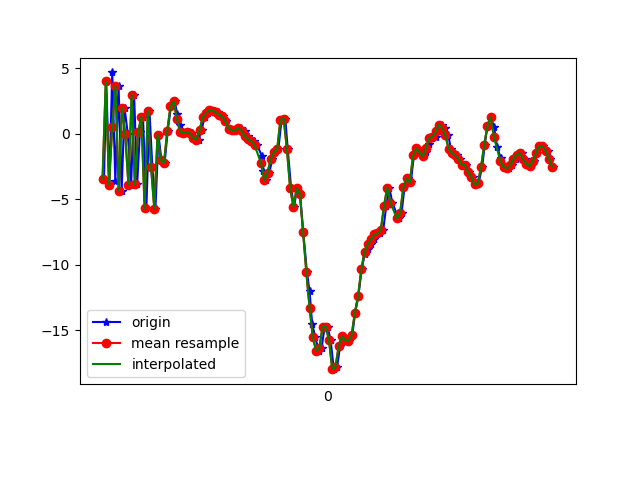

Source data for this figure (header and first rows):
1617835823029, 531466601068885, -3.440096, -0.2665012, -8.316792
1617835823043, 531466620299655, 4.001, 1.138, 5.005
1617835823062, 531466639530425, -3.896, 0.1304, -4.252
1617835823080, 531466658761195, 4.678, 1.065, -1.044
1617835823099, 531466677991965, -3.602, 0.1389, -7.862
1617835823119, 531466697222735, 3.666, 1.481, 2.597
1617835823138, 531466716453505, -4.364, 0.5176, 1.363
1617835823156, 531466735684275, 1.988, 1.315, -8.235
1617835823176, 531466754915045, 0.01256, 1.68, 8.383
1617835823197, 531466774145815, -3.895, 1.236, -8.04
1617835823215, 531466793376585, 2.977, 2.61, 0.4475
1617835823234, 531466812607355, -3.857, 1.92, 4.043
1617835823251, 531466831838125, 0.1423, 2.354, -9.544
1617835823270, 531466851068895, 1.299, 2.959, 7.27
1617835823291, 531466870299665, -5.669, 2.136, -4.677
1617835823310, 531466889530435, 1.756, 2.524, -5.062
1617835823328, 531466908761205, -2.548, 1.96, 7.962
1617835823347, 531466927991975, -5.721, 1.241, -9.266
1617835823366, 531466947222745, -0.08096, 1.638, -0.1908
1617835823384, 531466966453515, -2.009, 1.015, 2.706
1617835823404, 531466985684285, -2.23, 0.598, -3.149
1617835823423, 531467004915055, 0.2211, 0.203, -0.4206
1617835823443, 531467024145825, 2.086, -0.3105, 0.3645
1617835823467, 531467043376595, 2.482, -0.02016, 0.2048
1617835823480, 531467062607365, 1.546, 0.5814, -0.4279
1617835823499, 531467081838135, 0.67, 0.9456, -0.7345
1617835823519, 531467101068905, 0.1701, 0.6705, -0.8411
1617835823537, 531467120299675, 0.05445, 0.1112, -0.4743
1617835823556, 531467139530445, 0.1275, -0.4707, -0.1758
1617835823575, 531467158761215, 0.0405, -1.03, 0.3538
1617835823594, 531467177991985, -0.3073, -1.433, 0.6981
1617835823614, 531467197222755, -0.4462, -1.228, 0.6618
1617835823632, 531467216453525, 0.2891, -1.011, 0.6127
1617835823651, 531467235684295, 1.283, -0.8492, 0.6803
1617835823670, 531467254915065, 1.599, -0.8928, 0.6017
1617835823688, 531467274145835, 1.793, -0.9439, 0.57
1617835823709, 531467293376605, 1.774, -0.3901, 0.4818
1617835823735, 531467312607375, 1.628, -0.3475, 0.221
1617835823747, 531467331838145, 1.463, -0.4709, -0.0102
1617835823765, 531467351068915, 1.324, -0.6411, -0.112
1617835823784, 531467370299685, 0.9415, -0.5919, -0.2774
1617835823803, 531467389530455, 0.3743, -0.1052, -0.2921
1617835823822, 531467408761225, 0.2916, 0.2046, -0.3461
1617835823841, 531467427991995, 0.2688, -0.1584, -0.3288
1617835823860, 531467447222765, 0.4417, -0.151, -0.4513
1617835823879, 531467466453535, 0.4633, 0.0212, -0.5906
1617835823898, 531467485684305, 0.1947, 0.01643, -0.5116
1617835823918, 531467504915075, -0.2011, -0.3064, -0.4791
1617835823936, 531467524145845, -0.4296, -0.481, -0.5359
1617835823957, 531467543376615, -0.5481, -0.6975, -0.6768
1617835823976, 531467562607385, -0.8623, -1.201, -1.092
1617835824005, 531467581838155, -1.698, -1.306, -1.505
1617835824013, 531467601068925, -2.807, -2.12, -1.133
1617835824032, 531467620299695, -3.553, -3.054, -0.9634
1617835824051, 531467639530465, -2.955, -3.504, -1.16
1617835824070, 531467658761235, -1.93, -4.439, -1.063
1617835824089, 531467677992005, -1.38, -4.469, -0.8704
1617835824107, 531467697222775, -1.157, -4.297, -1.787
1617835824127, 531467716453545, 1.076, -4.435, -1.298
1617835824150, 531467735684315, 1.14, -3.957, -0.6837
1617835824165, 531467754915085, -1.172, -2.983, -0.2071
... 85 more rows
